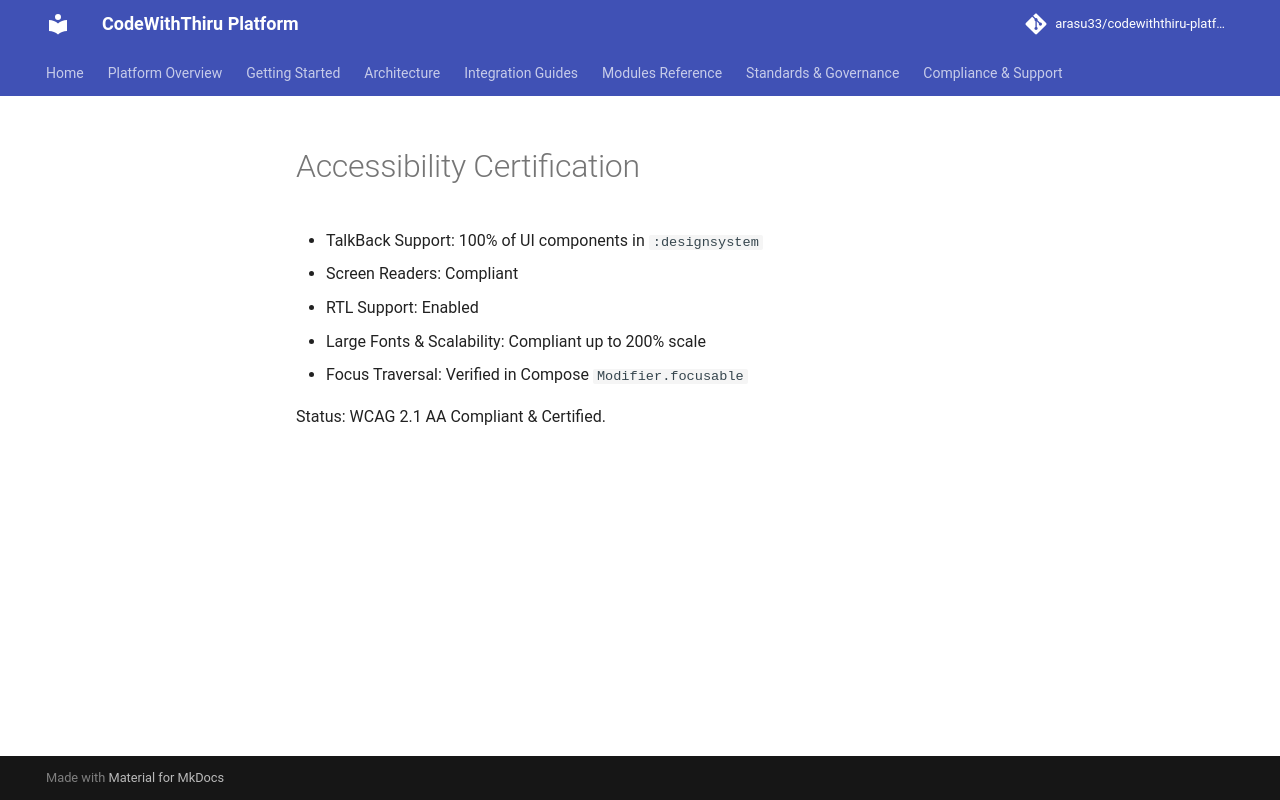

repository: arasu33/codewiththiru-platform · page: certification/ACCESSIBILITY_CERTIFICATION/index.html · generator: mkdocs

# Accessibility Certification
- TalkBack Support: 100% of UI components in `:designsystem`
- Screen Readers: Compliant
- RTL Support: Enabled
- Large Fonts & Scalability: Compliant up to 200% scale
- Focus Traversal: Verified in Compose `Modifier.focusable`

Status: WCAG 2.1 AA Compliant & Certified.
